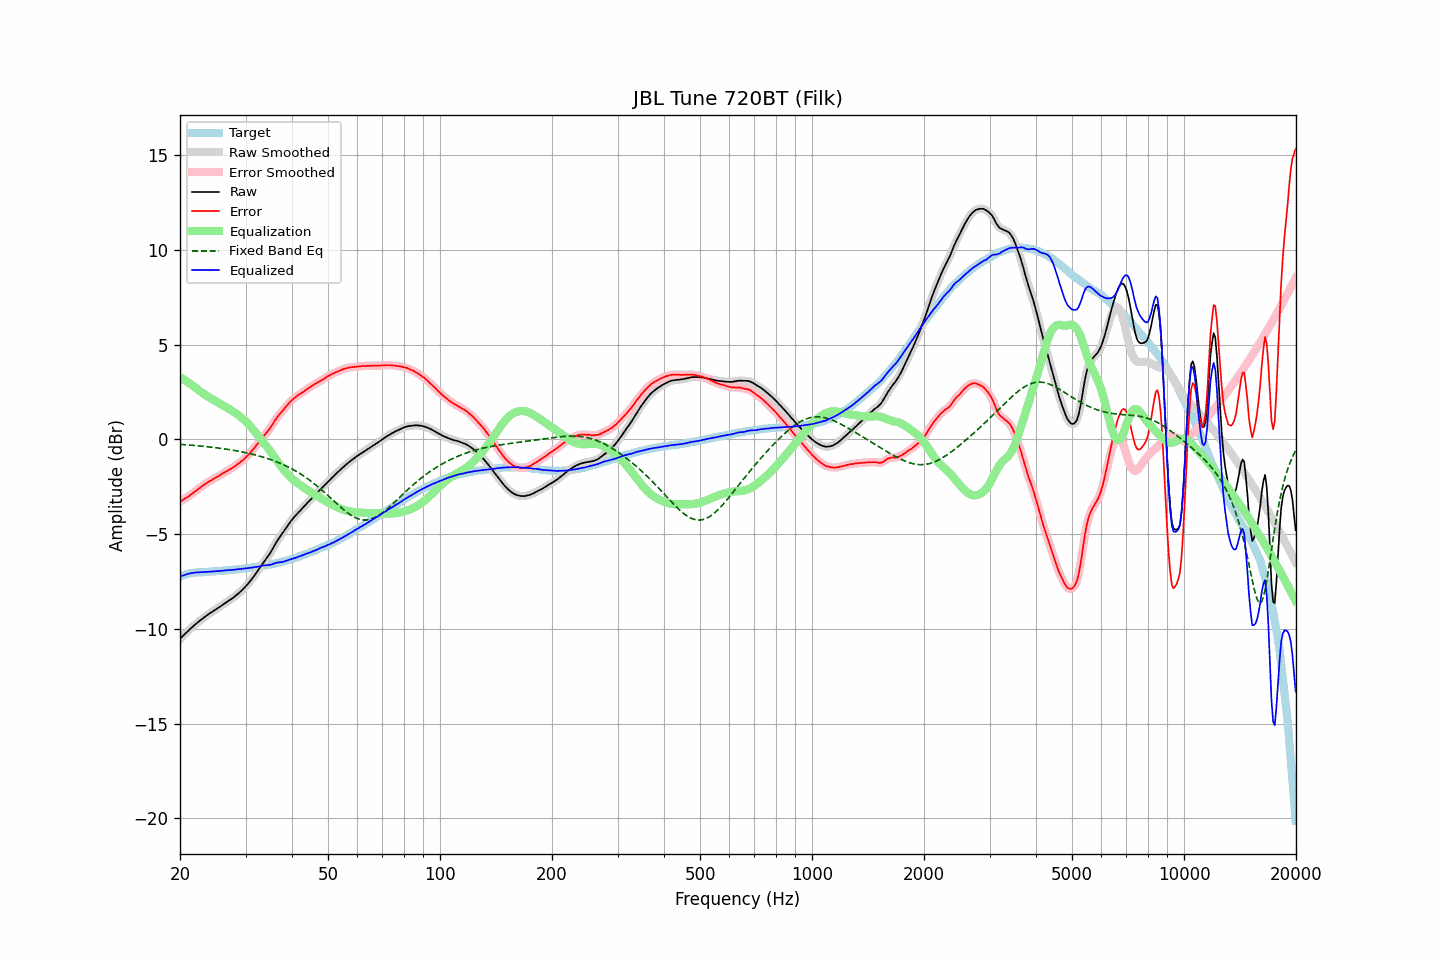

The table this chart was drawn from, first rows:
frequency, raw, error, smoothed, error_smoothed, equalization, fixed_band_eq, equalized_raw, equalized_smoothed, target
20.00, -10.53, -3.29, -10.53, -3.29, 3.29, -0.26, -7.24, -7.24, -7.24
20.20, -10.44, -3.23, -10.44, -3.23, 3.24, -0.27, -7.20, -7.21, -7.21
20.40, -10.36, -3.18, -10.36, -3.18, 3.18, -0.27, -7.18, -7.17, -7.17
20.61, -10.27, -3.12, -10.27, -3.13, 3.13, -0.28, -7.14, -7.14, -7.15
20.81, -10.19, -3.07, -10.19, -3.07, 3.07, -0.28, -7.12, -7.12, -7.12
21.02, -10.11, -3.03, -10.11, -3.02, 3.01, -0.29, -7.09, -7.09, -7.08
21.23, -10.03, -2.96, -10.03, -2.96, 2.96, -0.30, -7.07, -7.07, -7.07
21.44, -9.95, -2.89, -9.95, -2.90, 2.90, -0.30, -7.05, -7.05, -7.05
21.66, -9.88, -2.84, -9.88, -2.83, 2.83, -0.31, -7.05, -7.04, -7.04
21.87, -9.80, -2.76, -9.80, -2.77, 2.77, -0.32, -7.03, -7.03, -7.04
22.09, -9.73, -2.71, -9.73, -2.71, 2.71, -0.33, -7.02, -7.02, -7.02
22.31, -9.66, -2.64, -9.66, -2.64, 2.64, -0.33, -7.02, -7.02, -7.02
22.54, -9.59, -2.58, -9.59, -2.58, 2.58, -0.34, -7.01, -7.01, -7.01
22.76, -9.52, -2.51, -9.52, -2.51, 2.51, -0.35, -7.01, -7.01, -7.01
22.99, -9.46, -2.45, -9.46, -2.45, 2.45, -0.36, -7.01, -7.00, -7.01
23.22, -9.39, -2.39, -9.39, -2.39, 2.39, -0.37, -7.00, -7.00, -7.00
23.45, -9.33, -2.33, -9.33, -2.33, 2.33, -0.38, -6.99, -6.99, -7.00
23.69, -9.27, -2.28, -9.27, -2.28, 2.28, -0.39, -6.99, -6.99, -6.99
23.92, -9.21, -2.22, -9.21, -2.23, 2.23, -0.40, -6.98, -6.98, -6.99
24.16, -9.15, -2.18, -9.15, -2.18, 2.18, -0.40, -6.97, -6.98, -6.97
24.40, -9.10, -2.14, -9.10, -2.13, 2.13, -0.41, -6.97, -6.97, -6.96
24.65, -9.04, -2.07, -9.04, -2.08, 2.08, -0.42, -6.96, -6.96, -6.97
24.89, -8.99, -2.03, -8.99, -2.03, 2.03, -0.44, -6.96, -6.96, -6.96
25.14, -8.93, -1.98, -8.93, -1.98, 1.98, -0.45, -6.95, -6.95, -6.95
25.39, -8.88, -1.94, -8.88, -1.93, 1.93, -0.46, -6.95, -6.95, -6.94
25.65, -8.82, -1.88, -8.82, -1.88, 1.88, -0.47, -6.94, -6.94, -6.93
25.91, -8.76, -1.82, -8.76, -1.83, 1.83, -0.48, -6.93, -6.93, -6.94
26.16, -8.70, -1.77, -8.70, -1.78, 1.78, -0.49, -6.92, -6.92, -6.93
26.43, -8.65, -1.73, -8.65, -1.73, 1.73, -0.50, -6.92, -6.91, -6.92
26.69, -8.59, -1.68, -8.59, -1.68, 1.68, -0.52, -6.91, -6.91, -6.91
26.96, -8.53, -1.63, -8.53, -1.63, 1.63, -0.53, -6.90, -6.90, -6.90
27.23, -8.47, -1.58, -8.47, -1.58, 1.58, -0.54, -6.89, -6.89, -6.89
27.50, -8.42, -1.54, -8.42, -1.53, 1.53, -0.56, -6.89, -6.89, -6.88
27.77, -8.36, -1.48, -8.36, -1.48, 1.48, -0.57, -6.88, -6.88, -6.88
28.05, -8.29, -1.42, -8.29, -1.42, 1.42, -0.59, -6.87, -6.87, -6.87
28.33, -8.22, -1.35, -8.22, -1.36, 1.36, -0.60, -6.86, -6.86, -6.87
28.62, -8.15, -1.30, -8.15, -1.29, 1.30, -0.62, -6.85, -6.85, -6.85
28.90, -8.08, -1.24, -8.08, -1.23, 1.23, -0.63, -6.84, -6.84, -6.84
29.19, -8.00, -1.16, -8.00, -1.17, 1.17, -0.65, -6.83, -6.83, -6.84
29.48, -7.92, -1.10, -7.92, -1.10, 1.09, -0.67, -6.82, -6.82, -6.82
29.78, -7.83, -1.02, -7.83, -1.02, 1.02, -0.68, -6.81, -6.81, -6.81
30.08, -7.74, -0.94, -7.74, -0.94, 0.94, -0.70, -6.80, -6.80, -6.80
30.38, -7.65, -0.86, -7.65, -0.86, 0.86, -0.72, -6.79, -6.79, -6.79
30.68, -7.55, -0.77, -7.55, -0.77, 0.77, -0.74, -6.78, -6.78, -6.78
30.99, -7.44, -0.67, -7.44, -0.67, 0.67, -0.76, -6.77, -6.77, -6.77
31.30, -7.33, -0.57, -7.33, -0.58, 0.57, -0.78, -6.76, -6.76, -6.76
31.61, -7.22, -0.48, -7.22, -0.47, 0.47, -0.80, -6.75, -6.75, -6.74
31.93, -7.10, -0.37, -7.10, -0.37, 0.36, -0.82, -6.74, -6.74, -6.73
32.24, -6.98, -0.25, -6.98, -0.26, 0.26, -0.85, -6.72, -6.72, -6.73
32.57, -6.85, -0.14, -6.85, -0.14, 0.15, -0.87, -6.70, -6.70, -6.71
32.89, -6.73, -0.04, -6.73, -0.04, 0.05, -0.89, -6.68, -6.68, -6.69
33.22, -6.61, 0.07, -6.61, 0.07, -0.06, -0.92, -6.67, -6.67, -6.68
33.55, -6.49, 0.17, -6.49, 0.17, -0.16, -0.94, -6.65, -6.65, -6.66
33.89, -6.38, 0.27, -6.38, 0.27, -0.27, -0.97, -6.65, -6.64, -6.65
34.23, -6.26, 0.37, -6.26, 0.37, -0.38, -1.00, -6.64, -6.64, -6.63
34.57, -6.14, 0.48, -6.14, 0.48, -0.49, -1.03, -6.63, -6.63, -6.61
34.92, -6.01, 0.59, -6.01, 0.59, -0.61, -1.05, -6.62, -6.62, -6.60
35.27, -5.87, 0.71, -5.87, 0.72, -0.73, -1.08, -6.60, -6.60, -6.58
35.62, -5.72, 0.85, -5.72, 0.85, -0.85, -1.11, -6.57, -6.57, -6.57
35.97, -5.56, 0.99, -5.56, 0.98, -0.97, -1.15, -6.53, -6.54, -6.55
... 635 more rows
